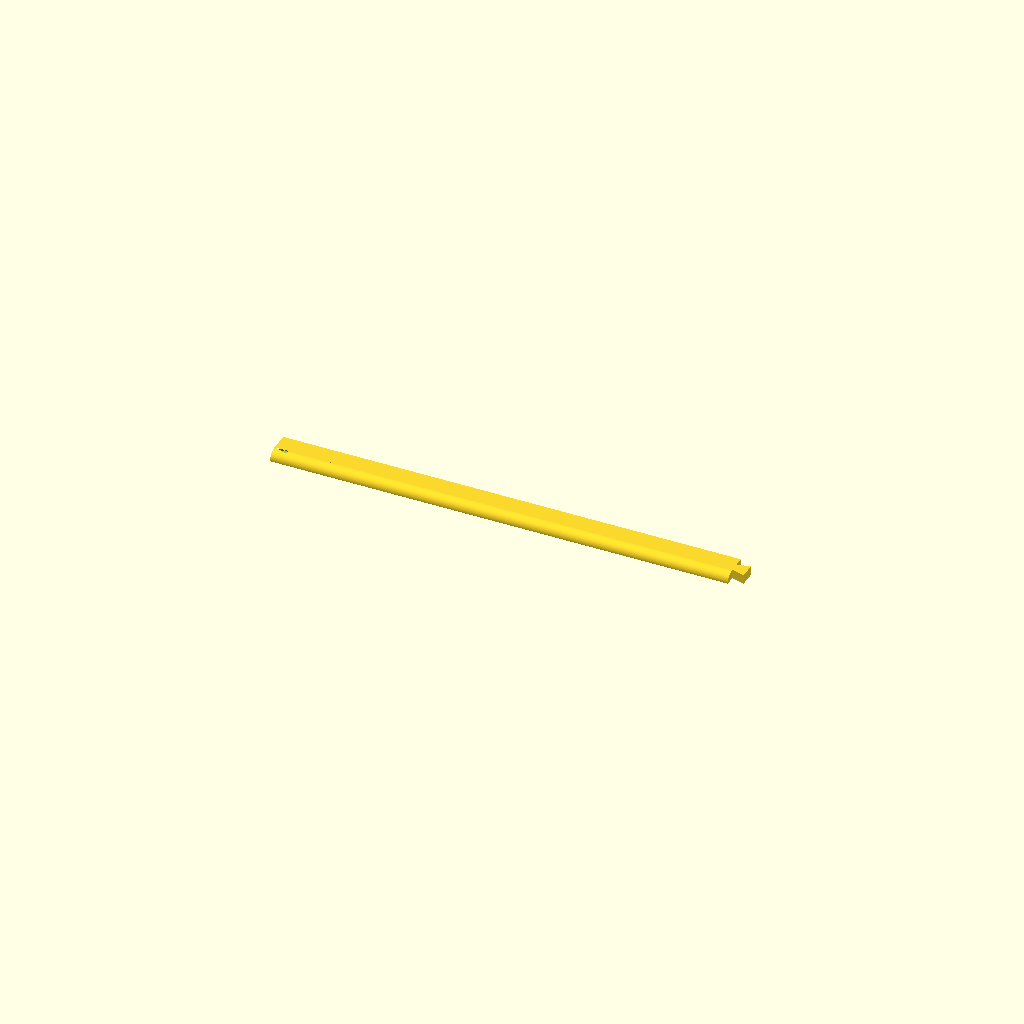
Cell 1: rendered with the file's own defaults.
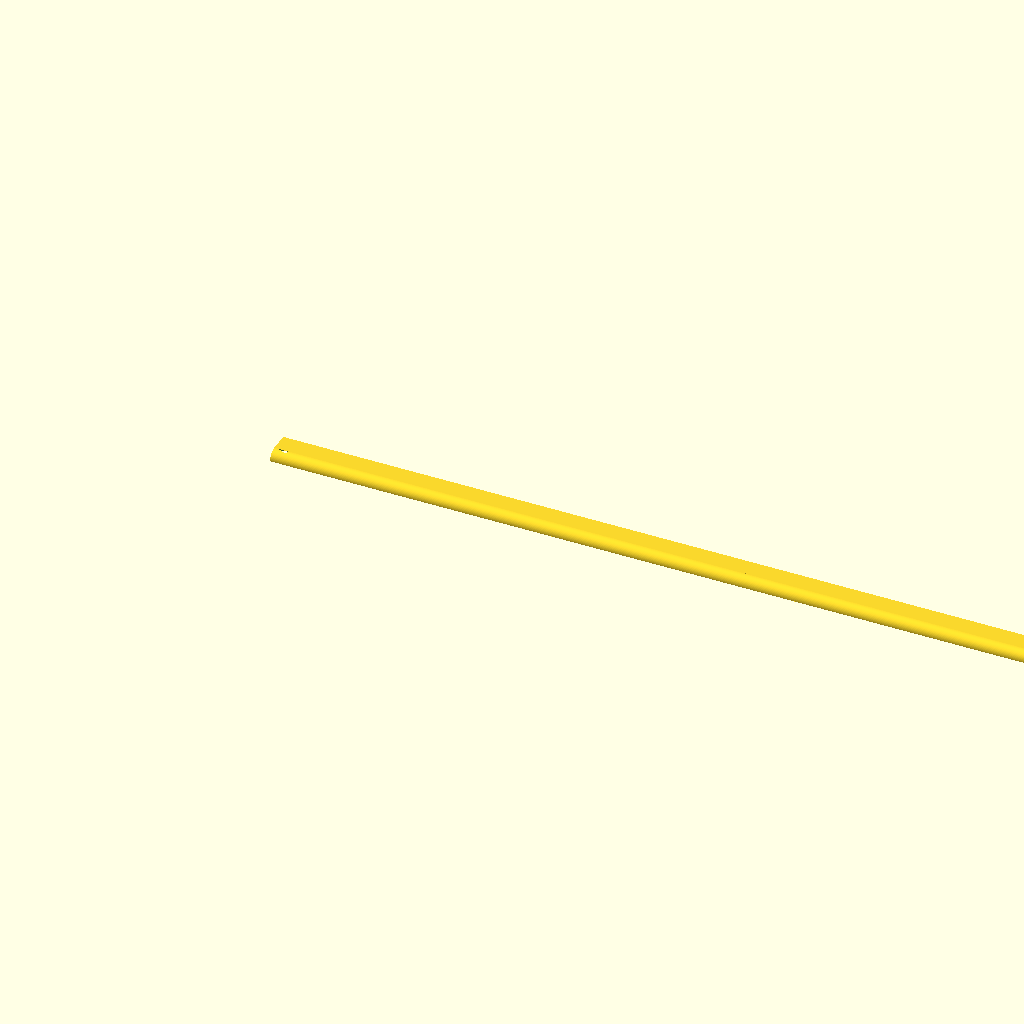
Cell 2: the same model with TileLengthStraight = 492.
One fixed orthographic camera (rotation 55°, 0°, 25°; colour scheme Cornfield) for every cell.
The OpenSCAD source (inputs/thingiverse/files/thing-2954641/files/Board-game-tile-edges.scad):
/*

  Board game tile edges
    by Mark van Renswoude

  https://www.thingiverse.com/thing:2954641
*/



/*

  Configuration for Thingiverse Customizer

*/

// Select part to output
part = "straight"; // [straight:Straight connector,cornermale:Corner male,cornerfemale:Corner female]

// The length of a tile for corner edges (millimeters)
TileLengthCorner = 255;

// The length of a tile for straight edges (millimeters)
TileLengthStraight = 246;

// The width of the edge (millimeters)
EdgeWidth = 15;

// The height of the edge (millimeters)
EdgeHeight = 5;

// The angle of the connectors (degrees)
ConnectorAngle = 75; // [45:5:80]

// How far the connector overlaps into the next piece (millimeters)
ConnectorDepth = 7;

// The width of the tip of the connector (millimeters)
ConnectorWidth = 8.5;

// Extra margin in the female connector (millimeters)
ConnectorMargin = 0.2;

// Offset for the corner connectors from the inside (percentage)
ConnectorCornerOffset = 25; // [0:5:100]


/*

  Part setup

*/
$fa = 1;
$fs = 0.3;

displayPart();



module displayPart()
{
  if (part == "straight")
  {
    partStraight();
  }
  else if (part == "cornermale")
  {
    partCornerMale();
  }
  else if (part == "cornerfemale")
  {
    partCornerFemale();
  }
}



/*

  Parts

*/
module partStraight()
{
  difference()
  {
    edge(TileLengthStraight);
    translate([0, EdgeWidth / 2, 0])
      connectorFemale();
  }

  translate([TileLengthStraight, EdgeWidth / 2, 0])
    connectorMale();
}


module partCornerMale()
{
  difference()
  {
    edge(TileLengthCorner + EdgeWidth);

    translate([0, EdgeWidth / 2, 0])
      connectorFemale();

    translate([TileLengthCorner, 0, 0])
      linear_extrude(EdgeHeight)
        polygon([
          [0, EdgeWidth],
          [EdgeWidth, EdgeWidth],
          [EdgeWidth, 0]
        ]);
  }

  connectorOffset = ConnectorCornerOffset / 100;

  translate([TileLengthCorner + (EdgeWidth * connectorOffset), EdgeWidth * (1 - connectorOffset), 0])
    rotate([0, 0, 45])
      connectorMale();
}


module partCornerFemale()
{
  difference()
  {
    edge(TileLengthCorner + EdgeWidth);

      linear_extrude(EdgeHeight)
        polygon([
          [0, 0],
          [0, EdgeWidth],
          [EdgeWidth, EdgeWidth]
        ]);

    connectorOffset = ConnectorCornerOffset / 100;

    translate([EdgeWidth * (1 - connectorOffset), EdgeWidth * (1 - connectorOffset), 0])
      rotate([0, 0, -45])
        connectorFemale();
  }

  connectorOffset = ConnectorCornerOffset / 100;

  translate([TileLengthCorner + EdgeWidth, EdgeWidth / 2, 0])
    connectorMale();
}


/*

  Basic elements

*/
module connector(depth, width)
{
  diff = depth / tan(ConnectorAngle);

  // Assume we're translated to the center of the edge
  //
  //        /|
  // 0,0 _ | |
  //       | |
  //        \|
  linear_extrude(EdgeHeight)
    polygon([
      [0, (width / 2) - diff],
      [depth, width / 2],
      [depth, -(width / 2)],
      [0, -((width / 2) - diff)]
    ]);
}


module connectorMale()
{
  connector(ConnectorDepth, ConnectorWidth);
}


module connectorFemale()
{
  connector(ConnectorDepth + ConnectorMargin, ConnectorWidth + ConnectorMargin);
}


module edge(length)
{
  rotate([90, 0, 90])
    linear_extrude(length)
      union()
      {
        // Rounded outer edge
        intersection()
        {
          square(EdgeHeight);
          translate([EdgeHeight, 0, 0])
            circle(EdgeHeight);
        }

        // Remaining width (assumes width > height)
        translate([EdgeHeight, 0, 0])
          square([EdgeWidth - EdgeHeight, EdgeHeight]);
      }
}
Customizer parameters (derived from the source; name, type, default, range or options):
part: string, default "straight", options "straight", "cornermale", "cornerfemale"
TileLengthCorner: number, default 255
TileLengthStraight: number, default 246
EdgeWidth: number, default 15
EdgeHeight: number, default 5
ConnectorAngle: number, default 75, range 45 to 80, step 5
ConnectorDepth: number, default 7
ConnectorWidth: number, default 8.5
ConnectorMargin: number, default 0.2
ConnectorCornerOffset: number, default 25, range 0 to 100, step 5
